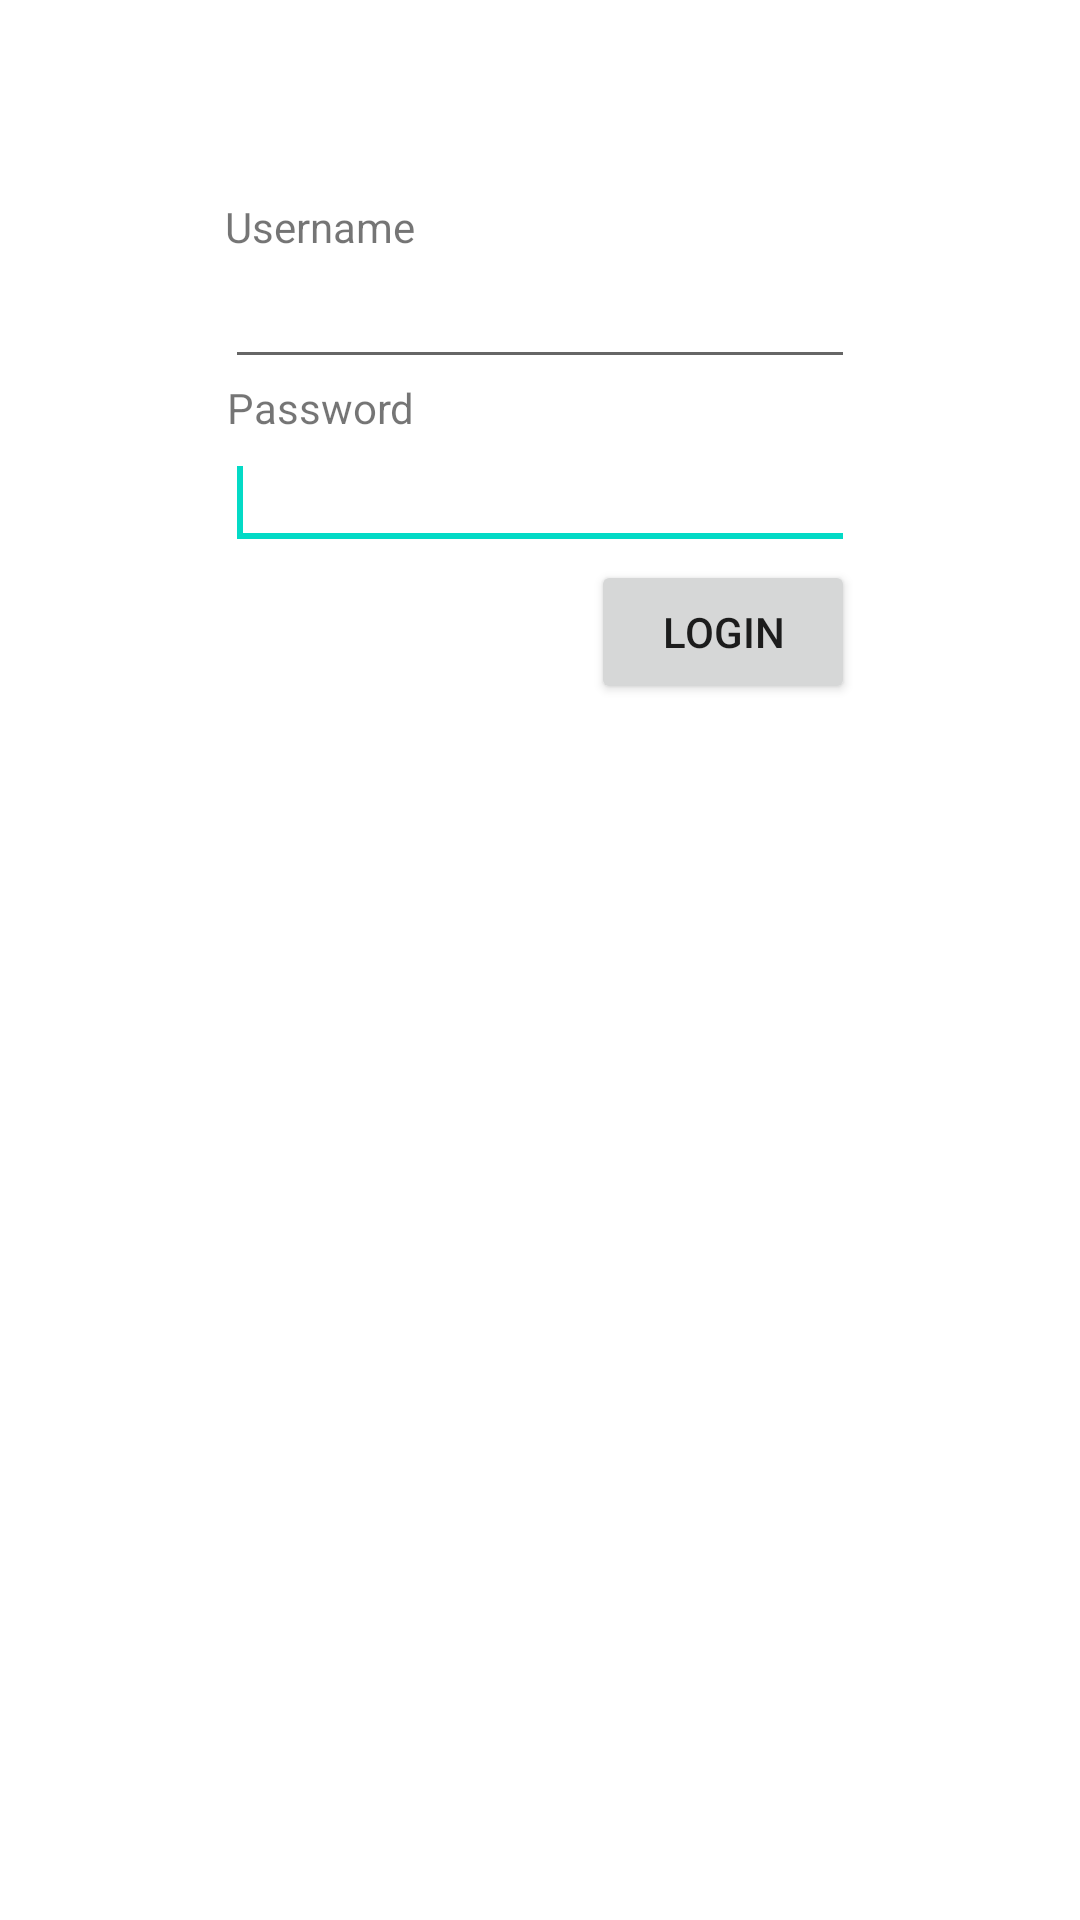

Write the Android layout XML for this screen, with the resource values it uses.
<!-- AndroidManifest.xml: fallback theme Theme.MaterialComponents.DayNight.NoActionBar -->
<!-- res/layout/activity_login.xml -->
<RelativeLayout xmlns:android="http://schemas.android.com/apk/res/android"
    xmlns:tools="http://schemas.android.com/tools"
    android:layout_width="match_parent"
    android:layout_height="match_parent"
    tools:context="de.eclipsemagazin.mqtt.push.Login" >

    <TextView
        android:id="@+id/lblId"
        android:layout_width="wrap_content"
        android:layout_height="wrap_content"
        android:layout_alignLeft="@+id/txtPass"
        android:layout_alignParentTop="true"
        android:layout_marginTop="66dp"
        android:text="Username" />

    <EditText
        android:id="@+id/txtId"
        android:layout_width="wrap_content"
        android:layout_height="wrap_content"
        android:layout_alignLeft="@+id/lblId"
        android:layout_alignRight="@+id/txtPass"
        android:layout_below="@+id/lblId"
        android:ems="10" />

    <TextView
        android:id="@+id/textView1"
        android:layout_width="wrap_content"
        android:layout_height="wrap_content"
        android:layout_alignRight="@+id/lblId"
        android:layout_below="@+id/txtId"
        android:text="Password" />

    <EditText
        android:id="@+id/txtPass"
        android:layout_width="wrap_content"
        android:layout_height="wrap_content"
        android:layout_below="@+id/textView1"
        android:layout_centerHorizontal="true"
        android:ems="10"
        android:inputType="textPassword" >

        <requestFocus />
    </EditText>

    <Button
        android:id="@+id/btnLogin"
        android:layout_width="wrap_content"
        android:layout_height="wrap_content"
        android:layout_alignRight="@+id/txtPass"
        android:layout_below="@+id/txtPass"
        android:text="Login" />

</RelativeLayout>
<!-- resources referenced by this layout -->
<resources>

</resources>
